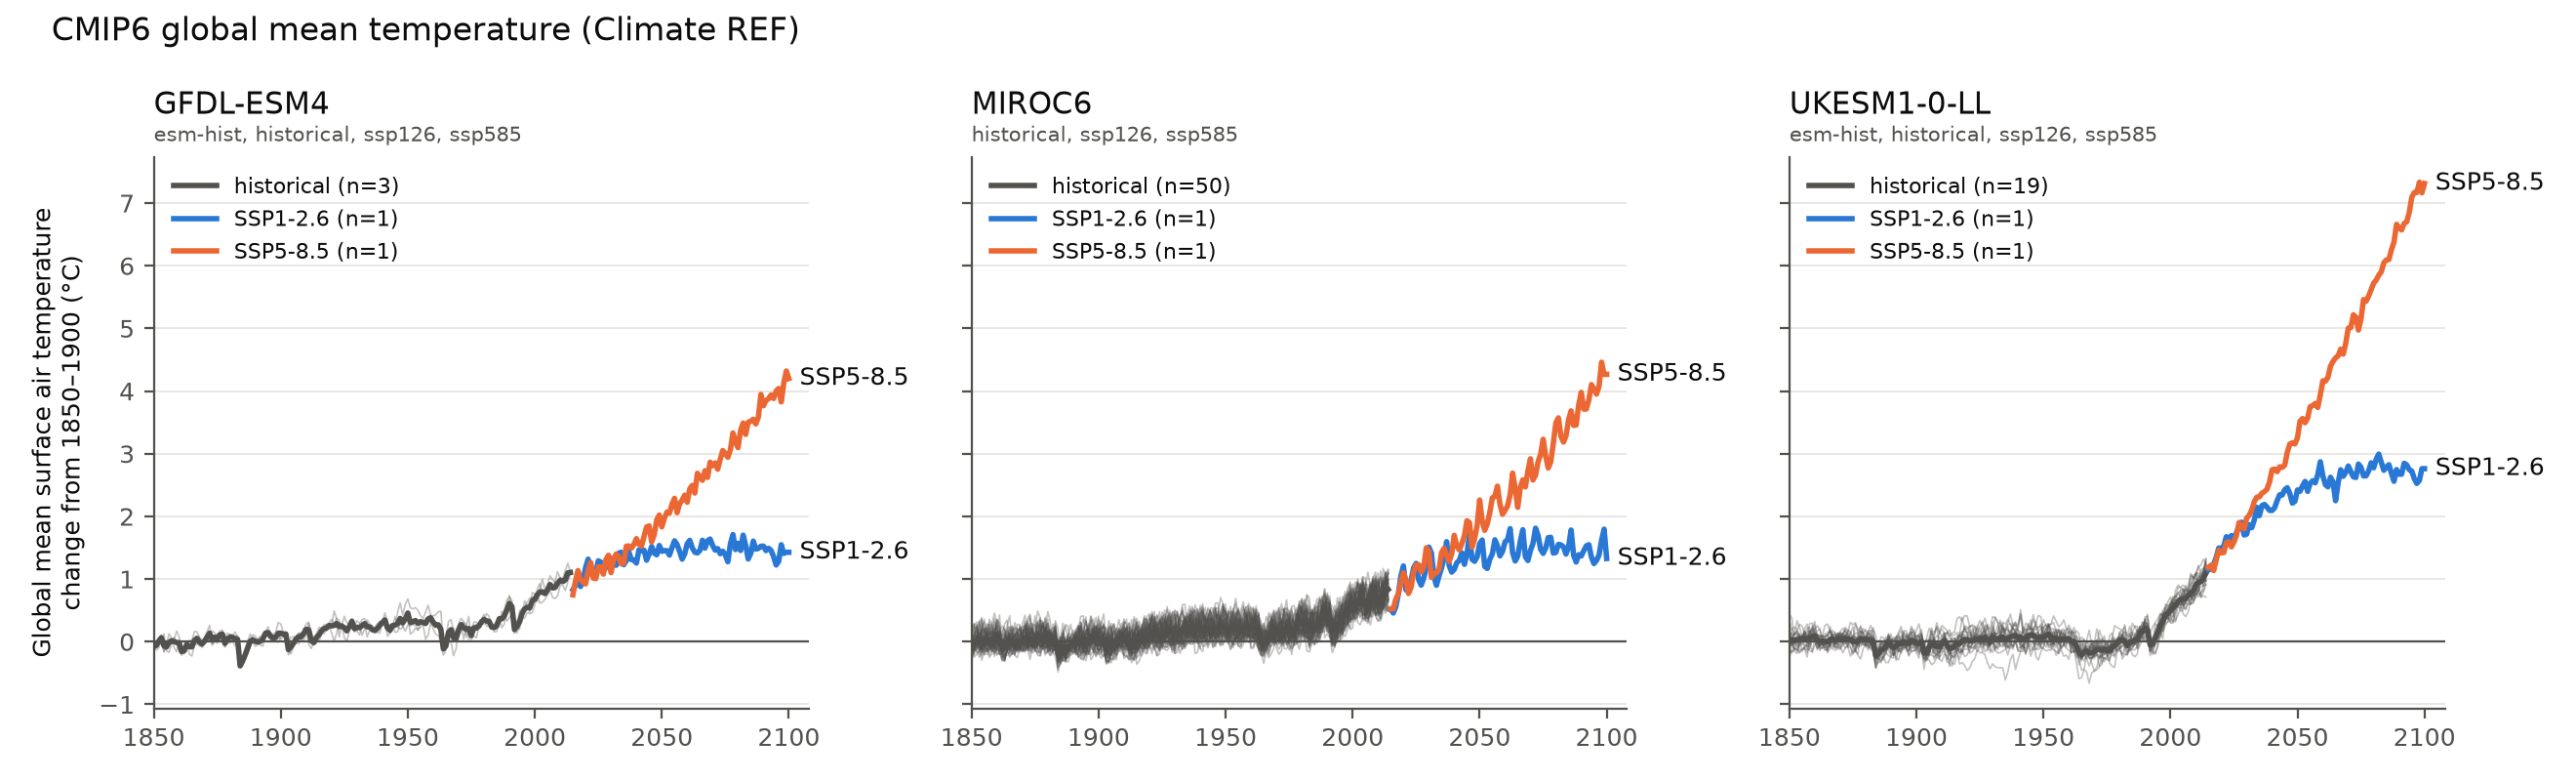

The table this chart was drawn from, first rows:
source_id, experiment_id, variant_label, grid_label, variable_id, mip_era, region, statistic, year, value, units, execution_id, family, driving, baseline, anomaly
GFDL-ESM4, ssp126, r1i1p1f1, gr1, tas, CMIP6, global, annual mean, 2015, 14.19, degrees_C, 2265, ssp126, concentration, 13.36, 0.8318
GFDL-ESM4, ssp126, r1i1p1f1, gr1, tas, CMIP6, global, annual mean, 2016, 14.26, degrees_C, 2265, ssp126, concentration, 13.36, 0.8986
GFDL-ESM4, ssp126, r1i1p1f1, gr1, tas, CMIP6, global, annual mean, 2017, 14.43, degrees_C, 2265, ssp126, concentration, 13.36, 1.073
GFDL-ESM4, ssp126, r1i1p1f1, gr1, tas, CMIP6, global, annual mean, 2018, 14.24, degrees_C, 2265, ssp126, concentration, 13.36, 0.8807
GFDL-ESM4, ssp126, r1i1p1f1, gr1, tas, CMIP6, global, annual mean, 2019, 14.34, degrees_C, 2265, ssp126, concentration, 13.36, 0.9791
GFDL-ESM4, ssp126, r1i1p1f1, gr1, tas, CMIP6, global, annual mean, 2020, 14.55, degrees_C, 2265, ssp126, concentration, 13.36, 1.185
GFDL-ESM4, ssp126, r1i1p1f1, gr1, tas, CMIP6, global, annual mean, 2021, 14.68, degrees_C, 2265, ssp126, concentration, 13.36, 1.318
GFDL-ESM4, ssp126, r1i1p1f1, gr1, tas, CMIP6, global, annual mean, 2022, 14.46, degrees_C, 2265, ssp126, concentration, 13.36, 1.105
GFDL-ESM4, ssp126, r1i1p1f1, gr1, tas, CMIP6, global, annual mean, 2023, 14.4, degrees_C, 2265, ssp126, concentration, 13.36, 1.04
GFDL-ESM4, ssp126, r1i1p1f1, gr1, tas, CMIP6, global, annual mean, 2024, 14.46, degrees_C, 2265, ssp126, concentration, 13.36, 1.104
GFDL-ESM4, ssp126, r1i1p1f1, gr1, tas, CMIP6, global, annual mean, 2025, 14.65, degrees_C, 2265, ssp126, concentration, 13.36, 1.291
GFDL-ESM4, ssp126, r1i1p1f1, gr1, tas, CMIP6, global, annual mean, 2026, 14.63, degrees_C, 2265, ssp126, concentration, 13.36, 1.27
GFDL-ESM4, ssp126, r1i1p1f1, gr1, tas, CMIP6, global, annual mean, 2027, 14.48, degrees_C, 2265, ssp126, concentration, 13.36, 1.124
GFDL-ESM4, ssp126, r1i1p1f1, gr1, tas, CMIP6, global, annual mean, 2028, 14.54, degrees_C, 2265, ssp126, concentration, 13.36, 1.185
GFDL-ESM4, ssp126, r1i1p1f1, gr1, tas, CMIP6, global, annual mean, 2029, 14.72, degrees_C, 2265, ssp126, concentration, 13.36, 1.358
GFDL-ESM4, ssp126, r1i1p1f1, gr1, tas, CMIP6, global, annual mean, 2030, 14.69, degrees_C, 2265, ssp126, concentration, 13.36, 1.327
GFDL-ESM4, ssp126, r1i1p1f1, gr1, tas, CMIP6, global, annual mean, 2031, 14.68, degrees_C, 2265, ssp126, concentration, 13.36, 1.319
GFDL-ESM4, ssp126, r1i1p1f1, gr1, tas, CMIP6, global, annual mean, 2032, 14.58, degrees_C, 2265, ssp126, concentration, 13.36, 1.219
GFDL-ESM4, ssp126, r1i1p1f1, gr1, tas, CMIP6, global, annual mean, 2033, 14.77, degrees_C, 2265, ssp126, concentration, 13.36, 1.412
GFDL-ESM4, ssp126, r1i1p1f1, gr1, tas, CMIP6, global, annual mean, 2034, 14.79, degrees_C, 2265, ssp126, concentration, 13.36, 1.427
GFDL-ESM4, ssp126, r1i1p1f1, gr1, tas, CMIP6, global, annual mean, 2035, 14.59, degrees_C, 2265, ssp126, concentration, 13.36, 1.229
GFDL-ESM4, ssp126, r1i1p1f1, gr1, tas, CMIP6, global, annual mean, 2036, 14.65, degrees_C, 2265, ssp126, concentration, 13.36, 1.292
GFDL-ESM4, ssp126, r1i1p1f1, gr1, tas, CMIP6, global, annual mean, 2037, 14.79, degrees_C, 2265, ssp126, concentration, 13.36, 1.433
GFDL-ESM4, ssp126, r1i1p1f1, gr1, tas, CMIP6, global, annual mean, 2038, 14.67, degrees_C, 2265, ssp126, concentration, 13.36, 1.311
GFDL-ESM4, ssp126, r1i1p1f1, gr1, tas, CMIP6, global, annual mean, 2039, 14.66, degrees_C, 2265, ssp126, concentration, 13.36, 1.304
GFDL-ESM4, ssp126, r1i1p1f1, gr1, tas, CMIP6, global, annual mean, 2040, 14.61, degrees_C, 2265, ssp126, concentration, 13.36, 1.255
GFDL-ESM4, ssp126, r1i1p1f1, gr1, tas, CMIP6, global, annual mean, 2041, 14.83, degrees_C, 2265, ssp126, concentration, 13.36, 1.467
GFDL-ESM4, ssp126, r1i1p1f1, gr1, tas, CMIP6, global, annual mean, 2042, 14.81, degrees_C, 2265, ssp126, concentration, 13.36, 1.45
GFDL-ESM4, ssp126, r1i1p1f1, gr1, tas, CMIP6, global, annual mean, 2043, 14.82, degrees_C, 2265, ssp126, concentration, 13.36, 1.46
GFDL-ESM4, ssp126, r1i1p1f1, gr1, tas, CMIP6, global, annual mean, 2044, 14.66, degrees_C, 2265, ssp126, concentration, 13.36, 1.301
GFDL-ESM4, ssp126, r1i1p1f1, gr1, tas, CMIP6, global, annual mean, 2045, 14.76, degrees_C, 2265, ssp126, concentration, 13.36, 1.397
GFDL-ESM4, ssp126, r1i1p1f1, gr1, tas, CMIP6, global, annual mean, 2046, 14.88, degrees_C, 2265, ssp126, concentration, 13.36, 1.52
GFDL-ESM4, ssp126, r1i1p1f1, gr1, tas, CMIP6, global, annual mean, 2047, 14.77, degrees_C, 2265, ssp126, concentration, 13.36, 1.414
GFDL-ESM4, ssp126, r1i1p1f1, gr1, tas, CMIP6, global, annual mean, 2048, 14.75, degrees_C, 2265, ssp126, concentration, 13.36, 1.387
GFDL-ESM4, ssp126, r1i1p1f1, gr1, tas, CMIP6, global, annual mean, 2049, 14.9, degrees_C, 2265, ssp126, concentration, 13.36, 1.536
GFDL-ESM4, ssp126, r1i1p1f1, gr1, tas, CMIP6, global, annual mean, 2050, 14.8, degrees_C, 2265, ssp126, concentration, 13.36, 1.442
GFDL-ESM4, ssp126, r1i1p1f1, gr1, tas, CMIP6, global, annual mean, 2051, 14.81, degrees_C, 2265, ssp126, concentration, 13.36, 1.453
GFDL-ESM4, ssp126, r1i1p1f1, gr1, tas, CMIP6, global, annual mean, 2052, 14.81, degrees_C, 2265, ssp126, concentration, 13.36, 1.454
GFDL-ESM4, ssp126, r1i1p1f1, gr1, tas, CMIP6, global, annual mean, 2053, 14.74, degrees_C, 2265, ssp126, concentration, 13.36, 1.381
GFDL-ESM4, ssp126, r1i1p1f1, gr1, tas, CMIP6, global, annual mean, 2054, 14.86, degrees_C, 2265, ssp126, concentration, 13.36, 1.502
GFDL-ESM4, ssp126, r1i1p1f1, gr1, tas, CMIP6, global, annual mean, 2055, 14.97, degrees_C, 2265, ssp126, concentration, 13.36, 1.61
GFDL-ESM4, ssp126, r1i1p1f1, gr1, tas, CMIP6, global, annual mean, 2056, 14.91, degrees_C, 2265, ssp126, concentration, 13.36, 1.551
GFDL-ESM4, ssp126, r1i1p1f1, gr1, tas, CMIP6, global, annual mean, 2057, 14.8, degrees_C, 2265, ssp126, concentration, 13.36, 1.441
GFDL-ESM4, ssp126, r1i1p1f1, gr1, tas, CMIP6, global, annual mean, 2058, 14.68, degrees_C, 2265, ssp126, concentration, 13.36, 1.318
GFDL-ESM4, ssp126, r1i1p1f1, gr1, tas, CMIP6, global, annual mean, 2059, 14.76, degrees_C, 2265, ssp126, concentration, 13.36, 1.402
GFDL-ESM4, ssp126, r1i1p1f1, gr1, tas, CMIP6, global, annual mean, 2060, 14.92, degrees_C, 2265, ssp126, concentration, 13.36, 1.563
GFDL-ESM4, ssp126, r1i1p1f1, gr1, tas, CMIP6, global, annual mean, 2061, 14.98, degrees_C, 2265, ssp126, concentration, 13.36, 1.618
GFDL-ESM4, ssp126, r1i1p1f1, gr1, tas, CMIP6, global, annual mean, 2062, 14.86, degrees_C, 2265, ssp126, concentration, 13.36, 1.498
GFDL-ESM4, ssp126, r1i1p1f1, gr1, tas, CMIP6, global, annual mean, 2063, 14.79, degrees_C, 2265, ssp126, concentration, 13.36, 1.427
GFDL-ESM4, ssp126, r1i1p1f1, gr1, tas, CMIP6, global, annual mean, 2064, 14.78, degrees_C, 2265, ssp126, concentration, 13.36, 1.416
GFDL-ESM4, ssp126, r1i1p1f1, gr1, tas, CMIP6, global, annual mean, 2065, 14.82, degrees_C, 2265, ssp126, concentration, 13.36, 1.456
GFDL-ESM4, ssp126, r1i1p1f1, gr1, tas, CMIP6, global, annual mean, 2066, 14.98, degrees_C, 2265, ssp126, concentration, 13.36, 1.619
GFDL-ESM4, ssp126, r1i1p1f1, gr1, tas, CMIP6, global, annual mean, 2067, 14.85, degrees_C, 2265, ssp126, concentration, 13.36, 1.494
GFDL-ESM4, ssp126, r1i1p1f1, gr1, tas, CMIP6, global, annual mean, 2068, 14.97, degrees_C, 2265, ssp126, concentration, 13.36, 1.609
GFDL-ESM4, ssp126, r1i1p1f1, gr1, tas, CMIP6, global, annual mean, 2069, 15, degrees_C, 2265, ssp126, concentration, 13.36, 1.639
GFDL-ESM4, ssp126, r1i1p1f1, gr1, tas, CMIP6, global, annual mean, 2070, 14.9, degrees_C, 2265, ssp126, concentration, 13.36, 1.537
GFDL-ESM4, ssp126, r1i1p1f1, gr1, tas, CMIP6, global, annual mean, 2071, 14.82, degrees_C, 2265, ssp126, concentration, 13.36, 1.461
GFDL-ESM4, ssp126, r1i1p1f1, gr1, tas, CMIP6, global, annual mean, 2072, 14.85, degrees_C, 2265, ssp126, concentration, 13.36, 1.486
GFDL-ESM4, ssp126, r1i1p1f1, gr1, tas, CMIP6, global, annual mean, 2073, 14.76, degrees_C, 2265, ssp126, concentration, 13.36, 1.404
GFDL-ESM4, ssp126, r1i1p1f1, gr1, tas, CMIP6, global, annual mean, 2074, 14.8, degrees_C, 2265, ssp126, concentration, 13.36, 1.445
... 13,161 more rows
